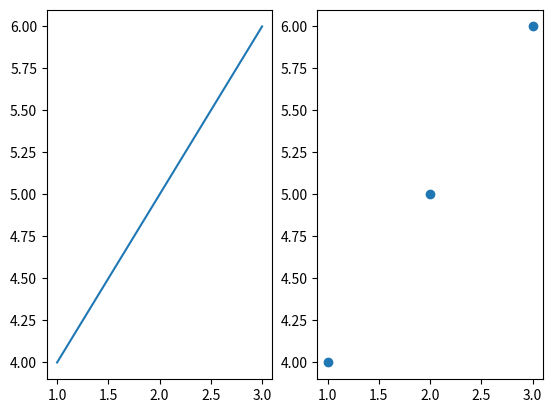

This chart was generated by the following Python code:
import matplotlib.pyplot as plt


# 生成画布和axes对象
# nrows=1和ncols=2分别代表1行和两列
fig,ax = plt.subplots(nrows=1,ncols=2)
print(fig)
print(ax)
ax[0].plot([1,2,3],[4,5,6])
ax[1].scatter([1,2,3],[4,5,6])
plt.show()
